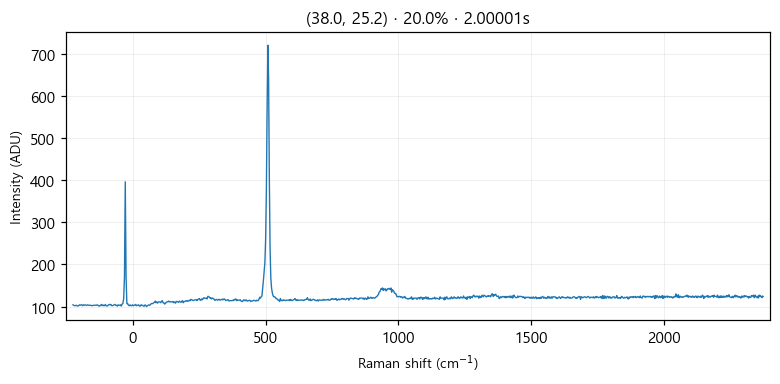

The table this chart was drawn from, first rows:
# laser_power_pct, 20.0
# exposure_time, 2
# laser_nm, 532
# mode, single
pixel_index, raman_shift_cm-1, wavelength_nm, intensity
0, -224.8, 525.7, 104.0
1, -221.8, 525.8, 103.0
2, -218.7, 525.9, 102.0
3, -215.6, 526, 102.0
4, -212.6, 526.1, 103.0
5, -209.5, 526.2, 102.0
6, -206.5, 526.2, 101.0
7, -203.4, 526.3, 102.0
8, -200.3, 526.4, 104.0
9, -197.3, 526.5, 103.0
10, -194.2, 526.6, 104.0
11, -191.2, 526.7, 104.0
12, -188.1, 526.7, 102.0
13, -185.1, 526.8, 104.0
14, -182, 526.9, 103.0
15, -179, 527, 104.0
16, -175.9, 527.1, 103.0
17, -172.9, 527.2, 103.0
18, -169.8, 527.3, 104.0
19, -166.8, 527.3, 103.0
20, -163.7, 527.4, 103.0
21, -160.7, 527.5, 103.0
22, -157.6, 527.6, 103.0
23, -154.6, 527.7, 102.0
24, -151.6, 527.8, 102.0
25, -148.5, 527.9, 103.0
26, -145.5, 527.9, 103.0
27, -142.4, 528, 103.0
28, -139.4, 528.1, 103.0
29, -136.4, 528.2, 103.0
30, -133.3, 528.3, 104.0
31, -130.3, 528.4, 103.0
32, -127.3, 528.4, 101.0
33, -124.3, 528.5, 102.0
34, -121.2, 528.6, 102.0
35, -118.2, 528.7, 105.0
36, -115.2, 528.8, 102.0
37, -112.2, 528.9, 104.0
38, -109.1, 529, 102.0
39, -106.1, 529, 102.0
40, -103.1, 529.1, 105.0
41, -100.1, 529.2, 102.0
42, -97.05, 529.3, 101.0
43, -94.03, 529.4, 102.0
44, -91.01, 529.5, 104.0
45, -88, 529.5, 105.0
46, -84.98, 529.6, 104.0
47, -81.97, 529.7, 105.0
48, -78.96, 529.8, 102.0
49, -75.95, 529.9, 102.0
50, -72.94, 530, 103.0
51, -69.93, 530, 104.0
52, -66.93, 530.1, 105.0
53, -63.92, 530.2, 103.0
54, -60.92, 530.3, 103.0
55, -57.91, 530.4, 101.0
... 968 more rows
